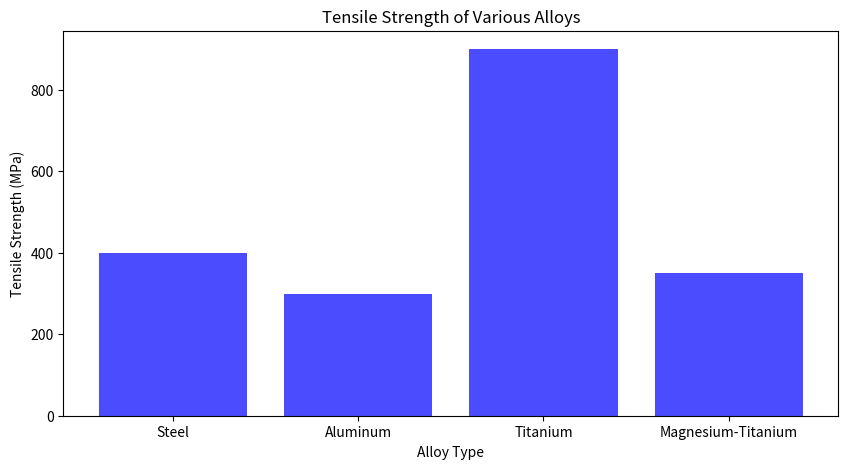

Reproduce this figure in Python.
import pandas as pd
import matplotlib.pyplot as plt

# Sample data for alloys
alloy_data = {
    'Alloy': ['Steel', 'Aluminum', 'Titanium', 'Magnesium-Titanium'],
    'Tensile Strength (MPa)': [400, 300, 900, 350],
    'Corrosion Resistance': [3, 5, 4, 2]  # Scale of 1-5
}

# Create DataFrame
alloy_df = pd.DataFrame(alloy_data)

# Plotting the data
plt.figure(figsize=(10, 5))
plt.bar(alloy_df['Alloy'], alloy_df['Tensile Strength (MPa)'], color='blue', alpha=0.7)
plt.title('Tensile Strength of Various Alloys')
plt.xlabel('Alloy Type')
plt.ylabel('Tensile Strength (MPa)')
plt.show()

# Further analysis can be added here.